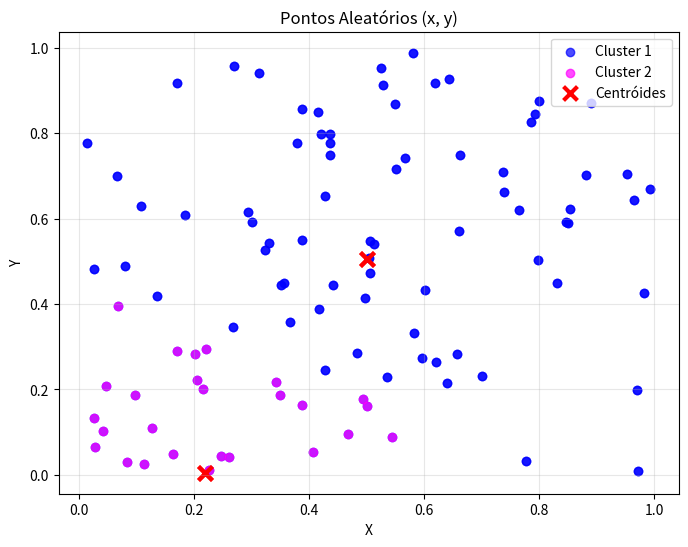

The matplotlib source for this figure:
import matplotlib.pyplot as plt
import numpy as np

# Gerar 100 pontos aleatórios
np.random.seed(2)  # Para resultados reproduzíveis
x = np.random.rand(100)
y = np.random.rand(100)

# Criar o gráfico
plt.figure(figsize=(8, 6))
plt.scatter(x, y, alpha=0.7, color='blue')
plt.title('Pontos Aleatórios (x, y)')
plt.xlabel('X')
plt.ylabel('Y')
plt.grid(True, alpha=0.3)

k = 2
points = list(zip(x, y))  # Convertendo para lista

# inicializa k centroides de duas coordenadas
centroids = np.random.rand(k, 2)  # matriz k x 2
bins = [[] for i in range(k)]

# Plotar os centroides iniciais
for i in range(k):
    plt.scatter(centroids[i, 0], centroids[i, 1], color='red', marker='x', s=100, linewidth=3)

# separar os pontos
for point in points:
    from numpy.linalg import norm
    
    # seleciona o centroide cuja distancia até o ponto é mínima
    def comp_dist(centroid):
        return norm(np.array(point) - np.array(centroid))
    
    # Encontrar o índice do centróide mais próximo
    distances = [comp_dist(centroid) for centroid in centroids]
    assigned_centroid_idx = np.argmin(distances)
    
    # Adicionar ponto ao bin correspondente
    bins[assigned_centroid_idx].append(point)

# Plotar os pontos coloridos por cluster
colors = ['blue', 'magenta']
for i in range(k):
    if bins[i]:  # Verifica se o bin não está vazio
        cluster_points = np.array(bins[i])
        plt.scatter(cluster_points[:, 0], cluster_points[:, 1], 
                   alpha=0.7, color=colors[i], label=f'Cluster {i+1}')

# Plotar os centroides finais novamente para destacar
for i in range(k):
    plt.scatter(centroids[i, 0], centroids[i, 1], color='red', marker='x', 
               s=100, linewidth=3, label='Centróides' if i == 0 else "")

plt.legend()
plt.savefig('kmeans_clusters.png')
plt.show()

# Mostrar estatísticas
print(f"Total de pontos: {len(points)}")
for i in range(k):
    print(f"Cluster {i+1}: {len(bins[i])} pontos")
